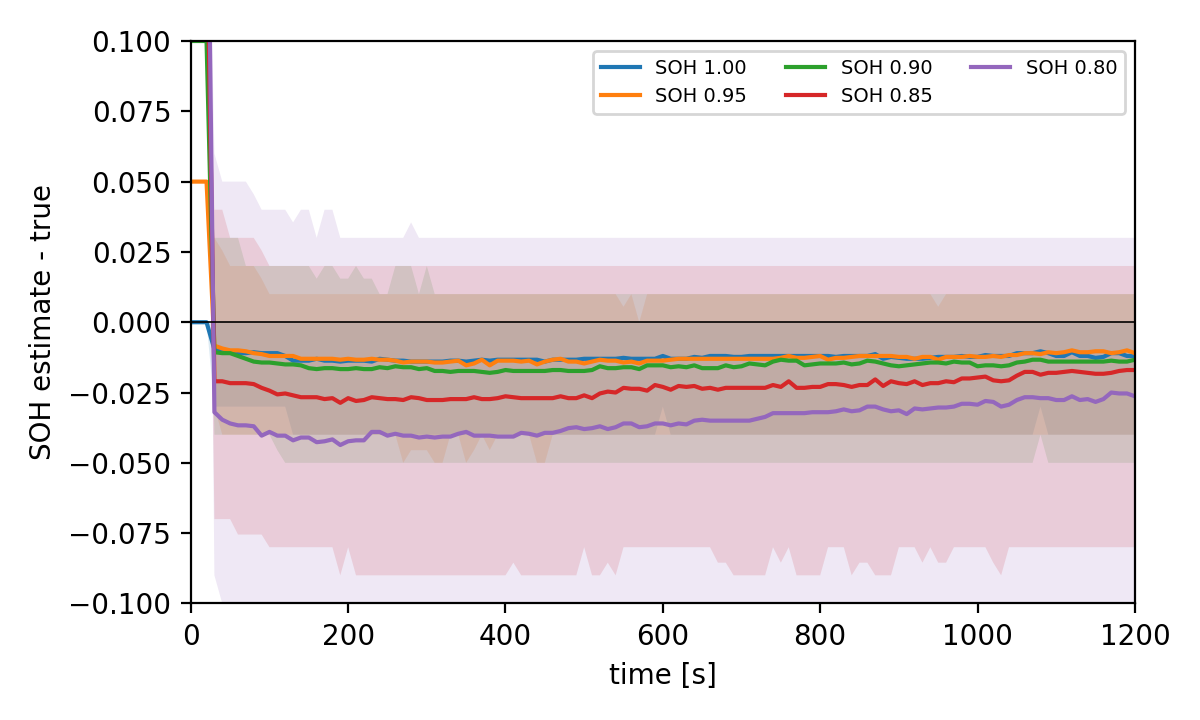

Values plotted in this chart, from the file beside it:
soh, c, soc0, seed, t_end, err_end, t_conv_s, err_30s, err_60s, err_120s, err_300s, err_600s, err_1200s
1.0, 1.0, full, 0, 1287, -0.02, nan, -0.02, -0.02, -0.02, -0.02, -0.02, -0.02
1.0, 1.0, full, 1, 1295, -0.03, nan, -0.01, -0.02, -0.03, -0.03, -0.03, -0.03
1.0, 1.0, full, 2, 1278, 0.0, 1.0, 0.0, 0.0, 0.0, 0.0, 0.0, 0.0
1.0, 1.0, full, 3, 1277, 0.0, 1.0, -0.01, -0.01, -0.01, -0.01, -0.01, -0.01
1.0, 1.0, full, 4, 1278, -0.04, nan, -0.03, -0.03, -0.04, -0.04, -0.03, -0.04
1.0, 1.0, tight, 0, 1391, 0.0, 1.0, -0.01, -0.01, -0.01, -0.01, -0.01, 0.0
1.0, 1.0, tight, 1, 1441, -0.01, 1.0, 0.0, -0.01, -0.01, -0.01, -0.01, -0.01
1.0, 1.0, tight, 2, 1394, 0.0, 1.0, 0.0, 0.0, 0.0, 0.0, 0.0, 0.0
1.0, 1.0, tight, 3, 1388, 0.0, 1.0, 0.0, 0.0, 0.0, 0.0, 0.0, 0.0
1.0, 1.0, tight, 4, 1408, -0.01, 457.0, -0.01, -0.01, -0.01, -0.02, -0.01, -0.01
1.0, 2.0, full, 0, 1411, -0.02, nan, -0.02, -0.02, -0.02, -0.02, -0.02, -0.02
1.0, 2.0, full, 1, 1415, -0.03, nan, -0.01, -0.02, -0.03, -0.03, -0.03, -0.03
1.0, 2.0, full, 2, 1411, 0.0, 1.0, 0.0, 0.0, 0.0, 0.0, 0.0, 0.0
1.0, 2.0, full, 3, 1402, 0.0, 1.0, -0.01, -0.01, -0.01, -0.01, -0.01, -0.01
1.0, 2.0, full, 4, 1407, -0.04, nan, -0.03, -0.03, -0.03, -0.04, -0.04, -0.04
1.0, 2.0, tight, 0, 1580, 0.0, 1.0, -0.01, -0.01, -0.01, -0.01, -0.01, 0.0
1.0, 2.0, tight, 1, 1619, 0.0, 85.0, 0.0, -0.02, -0.01, -0.01, -0.01, -0.01
1.0, 2.0, tight, 2, 1581, 0.0, 1.0, 0.0, 0.0, 0.0, 0.0, 0.0, 0.0
1.0, 2.0, tight, 3, 1542, 0.0, 1.0, 0.0, 0.0, 0.0, 0.0, 0.0, 0.0
1.0, 2.0, tight, 4, 1625, -0.01, 457.0, -0.01, -0.01, -0.01, -0.02, -0.01, -0.01
1.0, 3.0, full, 0, 1481, -0.02, nan, -0.02, -0.02, -0.02, -0.02, -0.02, -0.02
1.0, 3.0, full, 1, 1492, -0.03, nan, -0.01, -0.01, -0.02, -0.03, -0.03, -0.03
1.0, 3.0, full, 2, 1489, 0.0, 1.0, 0.0, 0.0, 0.0, 0.0, 0.0, 0.0
1.0, 3.0, full, 3, 1492, -0.01, 1.0, -0.01, -0.01, -0.01, -0.01, -0.01, -0.01
1.0, 3.0, full, 4, 1486, -0.04, nan, -0.03, -0.03, -0.03, -0.04, -0.03, -0.04
1.0, 3.0, tight, 0, 1481, 0.0, 1.0, -0.01, -0.01, -0.01, -0.01, -0.01, 0.0
1.0, 3.0, tight, 1, 1492, 0.0, 1.0, 0.0, -0.01, -0.01, -0.01, -0.01, -0.01
1.0, 3.0, tight, 2, 1489, 0.0, 1.0, 0.0, 0.0, 0.0, 0.0, 0.0, 0.0
1.0, 3.0, tight, 3, 1492, 0.0, 1.0, 0.0, 0.0, 0.0, 0.0, 0.0, 0.0
1.0, 3.0, tight, 4, 1486, -0.01, 539.0, -0.01, -0.01, -0.01, -0.02, -0.01, -0.01
0.95, 1.0, full, 0, 1287, -0.03, nan, -0.03, -0.03, -0.03, -0.03, -0.03, -0.03
0.95, 1.0, full, 1, 1295, -0.03, nan, -0.01, -0.01, -0.02, -0.03, -0.03, -0.03
0.95, 1.0, full, 2, 1278, 0.01, 96.0, 0.03, 0.02, 0.01, 0.01, 0.01, 0.01
0.95, 1.0, full, 3, 1276, -0.01, 517.0, -0.02, -0.01, -0.01, -0.01, -0.01, -0.01
0.95, 1.0, full, 4, 1278, -0.04, nan, -0.03, -0.04, -0.04, -0.04, -0.04, -0.04
0.95, 1.0, tight, 0, 1434, -0.01, 769.0, -0.02, -0.02, -0.02, -0.02, -0.02, -0.01
0.95, 1.0, tight, 1, 1406, 0.0, 30.0, 0.01, 0.0, 0.0, 0.0, 0.0, 0.0
0.95, 1.0, tight, 2, 1372, 0.01, 30.0, 0.01, 0.01, 0.01, 0.01, 0.0, 0.01
0.95, 1.0, tight, 3, 1405, 0.0, 30.0, -0.01, -0.01, -0.01, -0.01, -0.01, 0.0
0.95, 1.0, tight, 4, 1417, -0.01, 30.0, -0.01, -0.01, -0.01, -0.01, -0.01, -0.01
0.95, 2.0, full, 0, 1411, -0.03, nan, -0.03, -0.03, -0.03, -0.03, -0.03, -0.03
0.95, 2.0, full, 1, 1415, -0.03, nan, -0.01, -0.01, -0.02, -0.03, -0.03, -0.03
0.95, 2.0, full, 2, 1411, 0.01, 94.0, 0.03, 0.02, 0.01, 0.01, 0.01, 0.01
0.95, 2.0, full, 3, 1403, -0.01, 939.0, -0.02, -0.01, -0.01, -0.01, -0.01, -0.01
0.95, 2.0, full, 4, 1407, -0.04, nan, -0.03, -0.04, -0.04, -0.05, -0.04, -0.04
0.95, 2.0, tight, 0, 1609, -0.01, 834.0, -0.02, -0.02, -0.02, -0.02, -0.02, -0.01
0.95, 2.0, tight, 1, 1609, 0.0, 30.0, 0.01, 0.0, 0.0, 0.0, 0.0, 0.0
0.95, 2.0, tight, 2, 1545, 0.01, 30.0, 0.01, 0.01, 0.01, 0.01, 0.0, 0.01
0.95, 2.0, tight, 3, 1567, 0.0, 30.0, -0.01, -0.01, -0.01, -0.01, -0.01, 0.0
0.95, 2.0, tight, 4, 1603, -0.01, 30.0, -0.01, -0.01, -0.01, -0.01, -0.01, -0.01
0.95, 3.0, full, 0, 1481, -0.03, nan, -0.03, -0.03, -0.03, -0.03, -0.03, -0.03
0.95, 3.0, full, 1, 1492, -0.02, nan, -0.01, -0.01, -0.02, -0.03, -0.03, -0.03
0.95, 3.0, full, 2, 1489, 0.01, 90.0, 0.03, 0.02, 0.01, 0.01, 0.01, 0.01
0.95, 3.0, full, 3, 1492, -0.01, 518.0, -0.02, -0.01, -0.01, -0.01, -0.01, -0.01
0.95, 3.0, full, 4, 1486, -0.04, nan, -0.03, -0.04, -0.04, -0.05, -0.04, -0.04
0.95, 3.0, tight, 0, 1481, -0.01, 837.0, -0.02, -0.02, -0.02, -0.02, -0.02, -0.01
0.95, 3.0, tight, 1, 1492, 0.0, 30.0, 0.01, 0.0, 0.0, 0.0, 0.0, 0.0
0.95, 3.0, tight, 2, 1489, 0.01, 30.0, 0.01, 0.01, 0.01, 0.01, 0.01, 0.01
0.95, 3.0, tight, 3, 1492, 0.0, 30.0, -0.01, -0.01, -0.01, -0.01, -0.01, 0.0
0.95, 3.0, tight, 4, 1486, -0.01, 362.0, -0.01, -0.01, -0.01, -0.02, -0.01, -0.01
... 90 more rows
